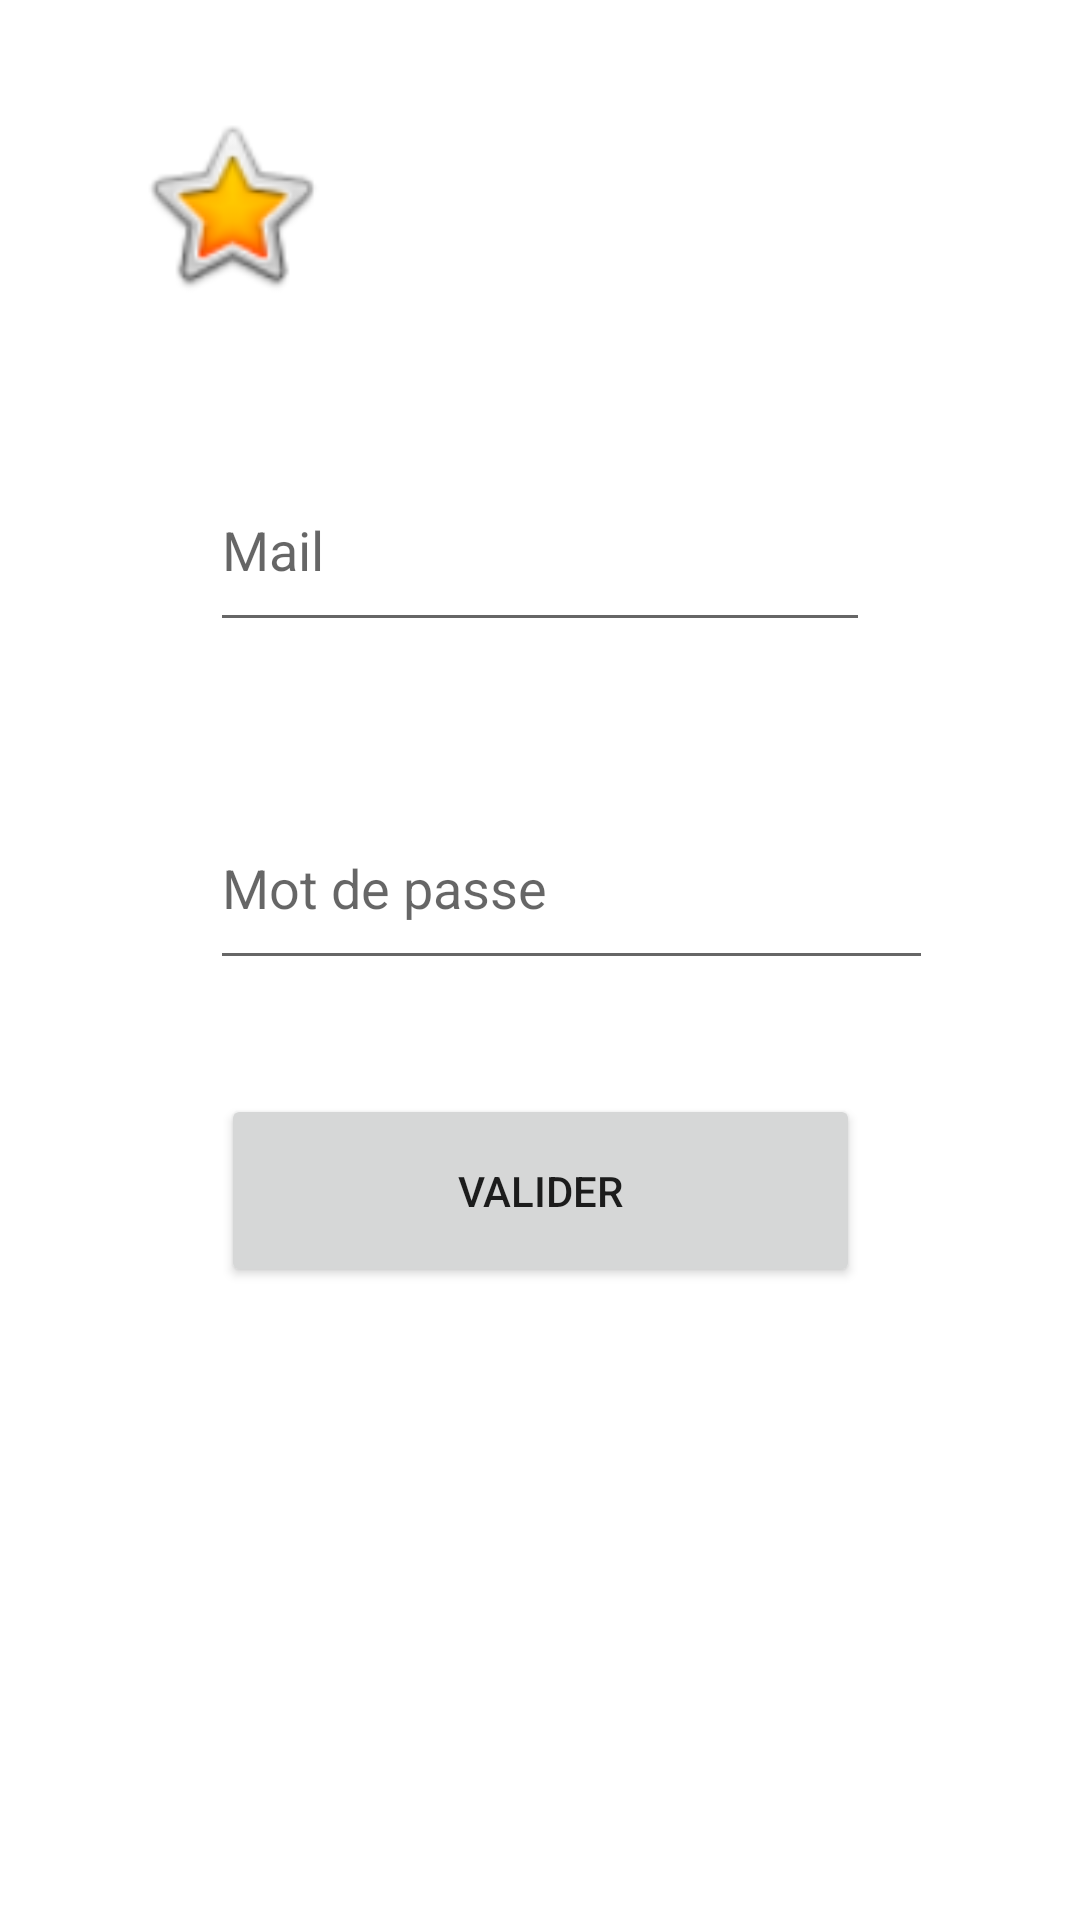

The Android layout XML behind this screen, and the referenced resources:
<!-- AndroidManifest.xml: application theme Theme.MyApplicationBrass -->
<!-- res/layout/activity_accueil.xml -->
<?xml version="1.0" encoding="utf-8"?>
<androidx.constraintlayout.widget.ConstraintLayout xmlns:android="http://schemas.android.com/apk/res/android"
    xmlns:app="http://schemas.android.com/apk/res-auto"
    xmlns:tools="http://schemas.android.com/tools"
    android:layout_width="match_parent"
    android:layout_height="match_parent"
    tools:context=".AccueilActivity">

    <EditText
        android:id="@+id/editTextTextEmailAddress"
        android:layout_width="220dp"
        android:layout_height="0dp"
        android:layout_marginBottom="48dp"
        android:ems="10"
        android:hint="Mail"
        android:inputType="textEmailAddress"
        app:layout_constraintBottom_toTopOf="@+id/editTextTextPassword"
        app:layout_constraintEnd_toEndOf="parent"
        app:layout_constraintStart_toStartOf="parent"
        app:layout_constraintTop_toBottomOf="@+id/imageView" />

    <EditText
        android:id="@+id/editTextTextPassword"
        android:layout_width="241dp"
        android:layout_height="0dp"
        android:layout_marginBottom="38dp"
        android:ems="10"
        android:hint="Mot de passe"
        android:inputType="textPassword"
        app:layout_constraintBottom_toTopOf="@+id/buttonConnexion"
        app:layout_constraintStart_toStartOf="@+id/editTextTextEmailAddress"
        app:layout_constraintTop_toBottomOf="@+id/editTextTextEmailAddress" />

    <Button
        android:id="@+id/buttonConnexion"
        android:layout_width="213dp"
        android:layout_height="0dp"
        android:layout_marginBottom="211dp"
        android:text="Valider"
        app:layout_constraintBottom_toBottomOf="parent"
        app:layout_constraintEnd_toEndOf="parent"
        app:layout_constraintStart_toStartOf="parent"
        app:layout_constraintTop_toBottomOf="@+id/editTextTextPassword" />

    <ImageView
        android:id="@+id/imageView"
        android:layout_width="146dp"
        android:layout_height="0dp"
        android:layout_marginStart="4dp"
        android:layout_marginTop="36dp"
        android:layout_marginBottom="49dp"
        app:layout_constraintBottom_toTopOf="@+id/editTextTextEmailAddress"
        app:layout_constraintStart_toStartOf="parent"
        app:layout_constraintTop_toTopOf="parent"
        app:srcCompat="@android:drawable/btn_star_big_on" />

</androidx.constraintlayout.widget.ConstraintLayout>
<!-- resources referenced by this layout -->
<resources>
  <style name="Theme.MyApplicationBrass" parent="Theme.MaterialComponents.DayNight.DarkActionBar">
          
          <item name="colorPrimary">@color/purple_500</item>
          <item name="colorPrimaryVariant">@color/purple_700</item>
          <item name="colorOnPrimary">@color/white</item>
          
          <item name="colorSecondary">@color/teal_200</item>
          <item name="colorSecondaryVariant">@color/teal_700</item>
          <item name="colorOnSecondary">@color/black</item>
          
          <item name="android:statusBarColor">?attr/colorPrimaryVariant</item>
          
      </style>
  <!-- not gathered from this repository: default colours our renderer supplied (Android Studio template values) -->
  <color name="purple_500">#FF6200EE</color>
  <color name="purple_700">#FF3700B3</color>
  <color name="teal_200">#FF03DAC5</color>
  <color name="teal_700">#FF018786</color>
  <color name="black">#FF000000</color>
  <color name="white">#FFFFFFFF</color>
</resources>
